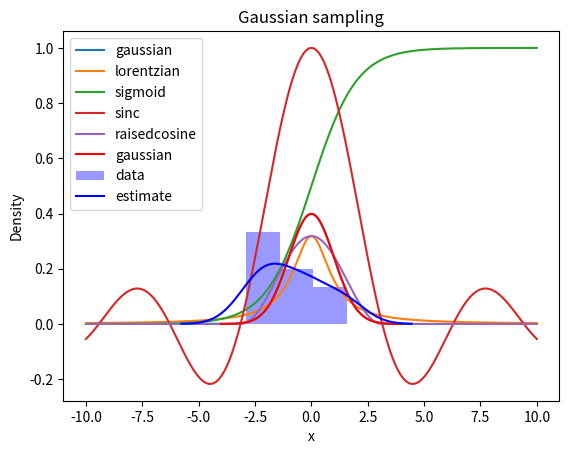
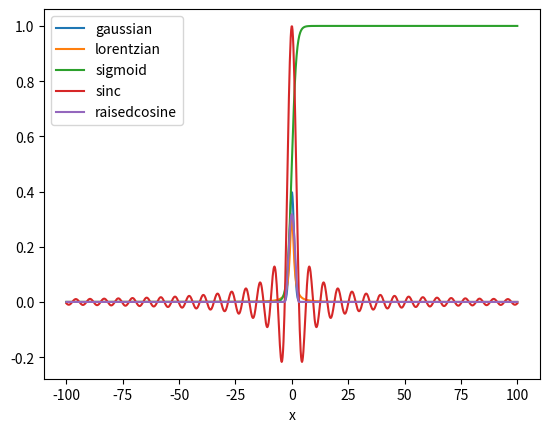
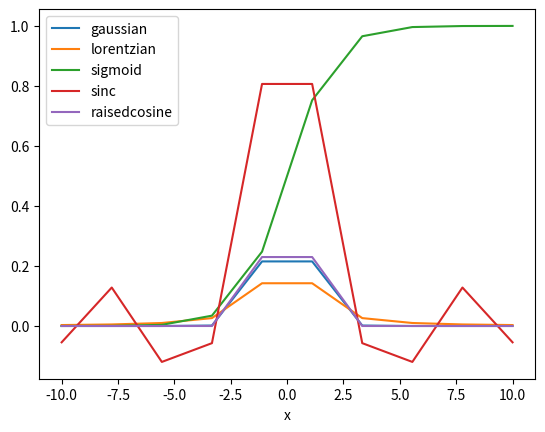

Here is the Python script that generated these plots, in order:
import numpy as np
import pandas as pd
import matplotlib.pyplot as plt
import seaborn as sb

def gaussian(x):
    """gaussian(x)
    
    Normalized Gaussian function, also known as a normal distribution, or a bell curve.
    """
    return (1/np.sqrt(2*np.pi))*np.exp(-x**2/2)

def lorentzian(x):
    """lorentzian(x)
    
    Normalized Lorentzian function, also known as a Cauchy distribution, or a resonance linewidth.
    """
    return (1/np.pi)/(1 + x**2)

def sigmoid(x):
    """sigmoid(x)
    
    Sigmoid function, used to simulate neuron activation in neural networks.
    """
    return 1/(1 + np.exp(-x))

def sinc(x):
    """sinc(x)
    
    Sinc function, appears in single-slit diffraction, and is Fourier transform of a tophat function.
    """
    # Avoids division by zero by defaulting to the value 1
    return np.divide(np.sin(x), x, out=np.ones_like(x), where=(x!=0))

def raisedcosine(x):
    """raisedcosine(x)
    
    Raised cosine distribution, has compact support but similar to bell curve.
    """
    # Efficient conditional evaluation across array
    return np.where(np.abs(x) < np.pi, (1 + np.cos(x))/(2*np.pi), 0)

[f(1.24) for f in [gaussian, lorentzian, sigmoid]]  # evaluation on a float

[f(np.linspace(-1,1,3)) for f in [gaussian, lorentzian, sigmoid]] # evaluation on an array

[f(1.24) for f in [sinc, raisedcosine]] # numpy specialized evaluation on a float

# Broadcasting explanation and example

# Vectorization explanation and example

def make_plots(a=-10,b=10,n=1000):
    # Generate n domain points equally spaced to cover the interval [a,b]
    x = np.linspace(a,b,n)
    
    # Collect function range points corresponding to domain points
    fs = pd.DataFrame({"x":x
                     ,"gaussian":gaussian(x)
                     ,"lorentzian":lorentzian(x)
                     ,"sigmoid":sigmoid(x)
                     ,"sinc":sinc(x)
                     ,"raisedcosine":raisedcosine(x)
                     })
    
    # Plot all range points with respect to same domain points x
    fs.plot(x='x')

make_plots()

make_plots(a=-100,b=100)

make_plots(n=10)

# Plot code goes here

def gaussian_sample(n):
    # Generate n random normally-distributed floats
    data = np.random.randn(n)
    # Create domain of points for plotting
    x = np.linspace(-4,4,100)
    # Plot
    plt.figure(1)
    plt.title("Gaussian sampling")
    plt.xlabel("x")
    plt.plot(x,gaussian(x),label="gaussian",color="red")
    # Use seaborn to generate histogram and estimate distribution
    sb.distplot(data,label="data",color="blue",kde_kws={"label":"estimate"})
    # Label curves
    plt.legend()

gaussian_sample(10)

# Code goes here